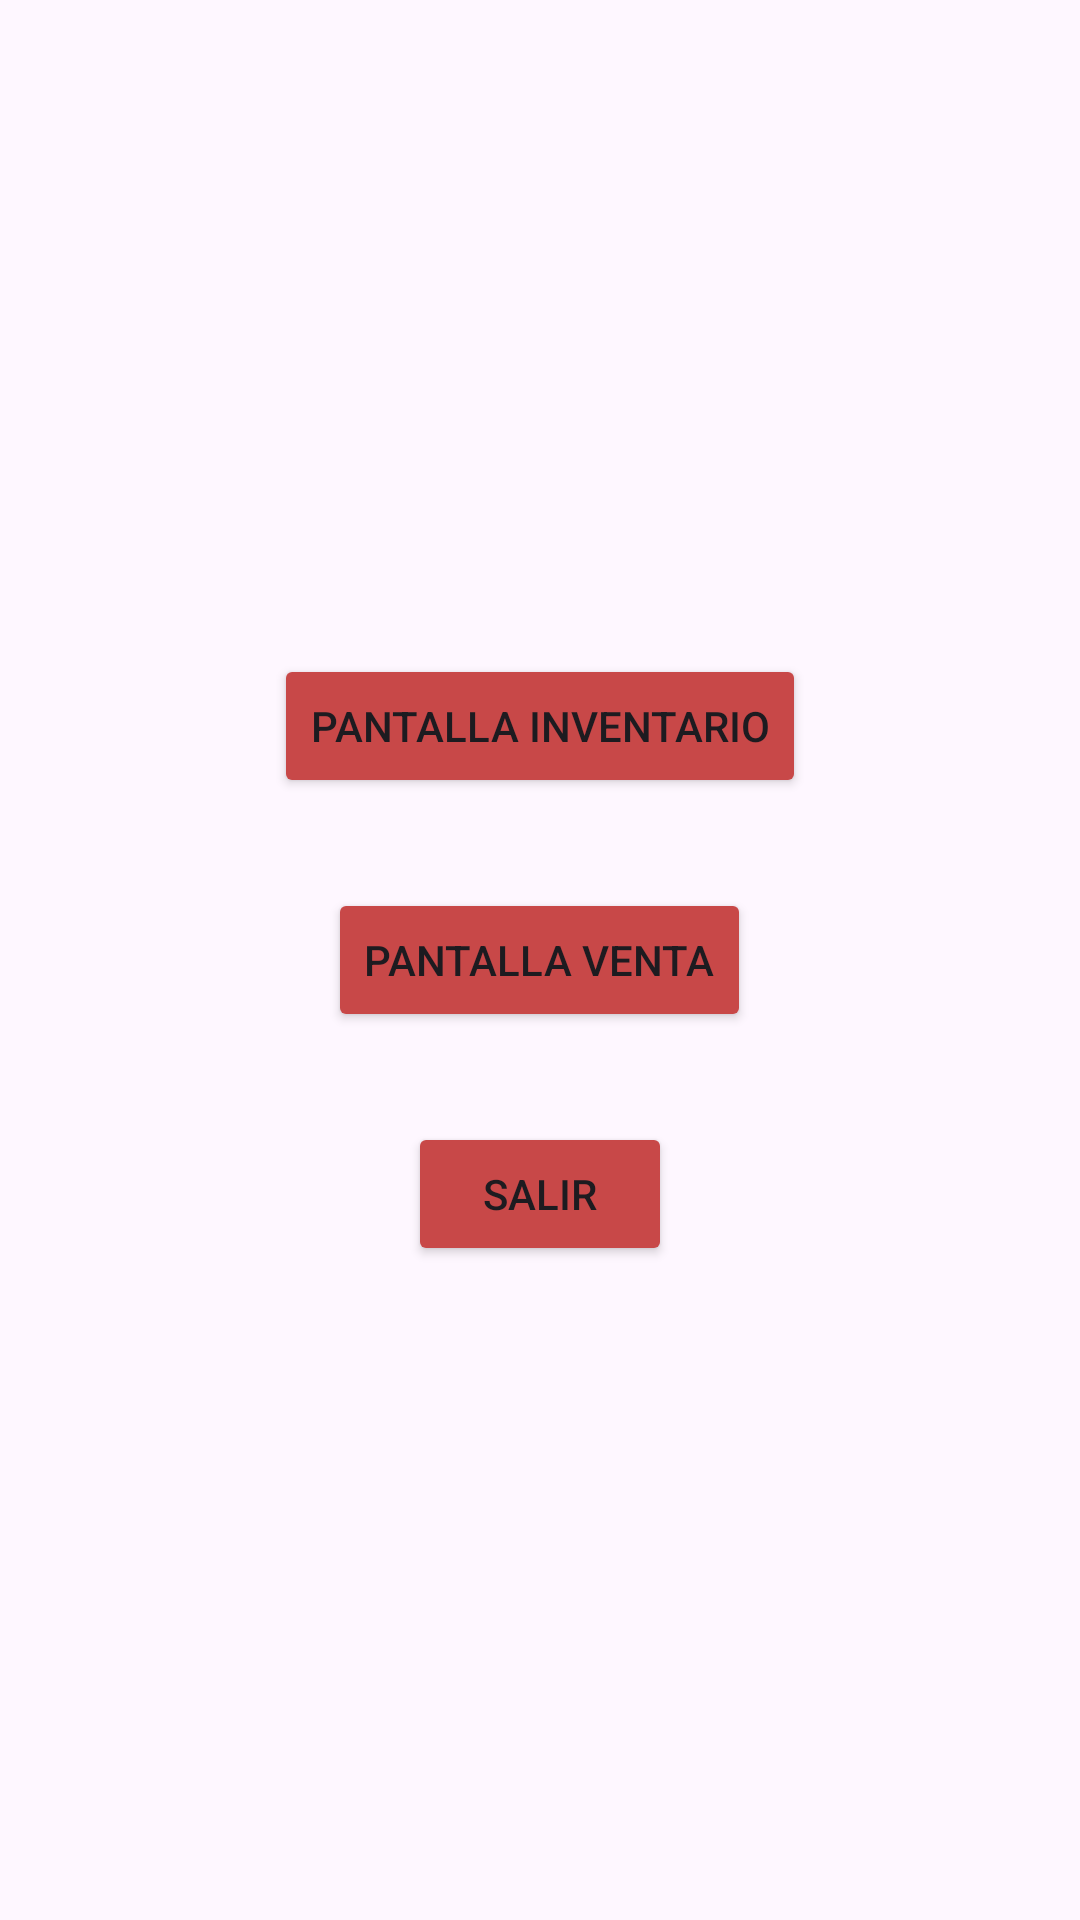

Layout XML and referenced resources for this Android screen:
<!-- AndroidManifest.xml: application theme Theme.DAMll_Punto_de_Venta -->
<!-- res/layout/activity_main.xml -->
<?xml version="1.0" encoding="utf-8"?>
<LinearLayout xmlns:android="http://schemas.android.com/apk/res/android"
    xmlns:app="http://schemas.android.com/apk/res-auto"
    xmlns:tools="http://schemas.android.com/tools"
    android:layout_width="match_parent"
    android:layout_height="match_parent"
    android:orientation="vertical"
    android:gravity="center"
    android:background="@drawable/background"
    tools:context=".MainActivity">

    <Button
        android:id="@+id/btnPantallaInventario"
        android:layout_width="wrap_content"
        android:layout_height="wrap_content"
        android:text="Pantalla Inventario"
        app:backgroundTint="#C84848"
        app:icon="@drawable/inventary" />

    <Button
        android:id="@+id/btnPantallaVenta"
        android:layout_width="wrap_content"
        android:layout_height="wrap_content"
        android:layout_marginTop="30dp"
        android:text="Pantalla Venta"
        app:backgroundTint="#C84848"
        app:icon="@drawable/venta"
        app:iconPadding="20dp" />

    <Button
        android:id="@+id/btnSalir"
        android:layout_width="wrap_content"
        android:layout_height="wrap_content"
        android:layout_marginTop="30dp"
        android:text="Salir"
        app:backgroundTint="#C84848" />

</LinearLayout>
<!-- resources referenced by this layout -->
<resources>
  <style name="Theme.DAMll_Punto_de_Venta" parent="Base.Theme.DAMll_Punto_de_Venta" />
  <style name="Base.Theme.DAMll_Punto_de_Venta" parent="Theme.Material3.DayNight.NoActionBar">
          
          
      </style>
</resources>
